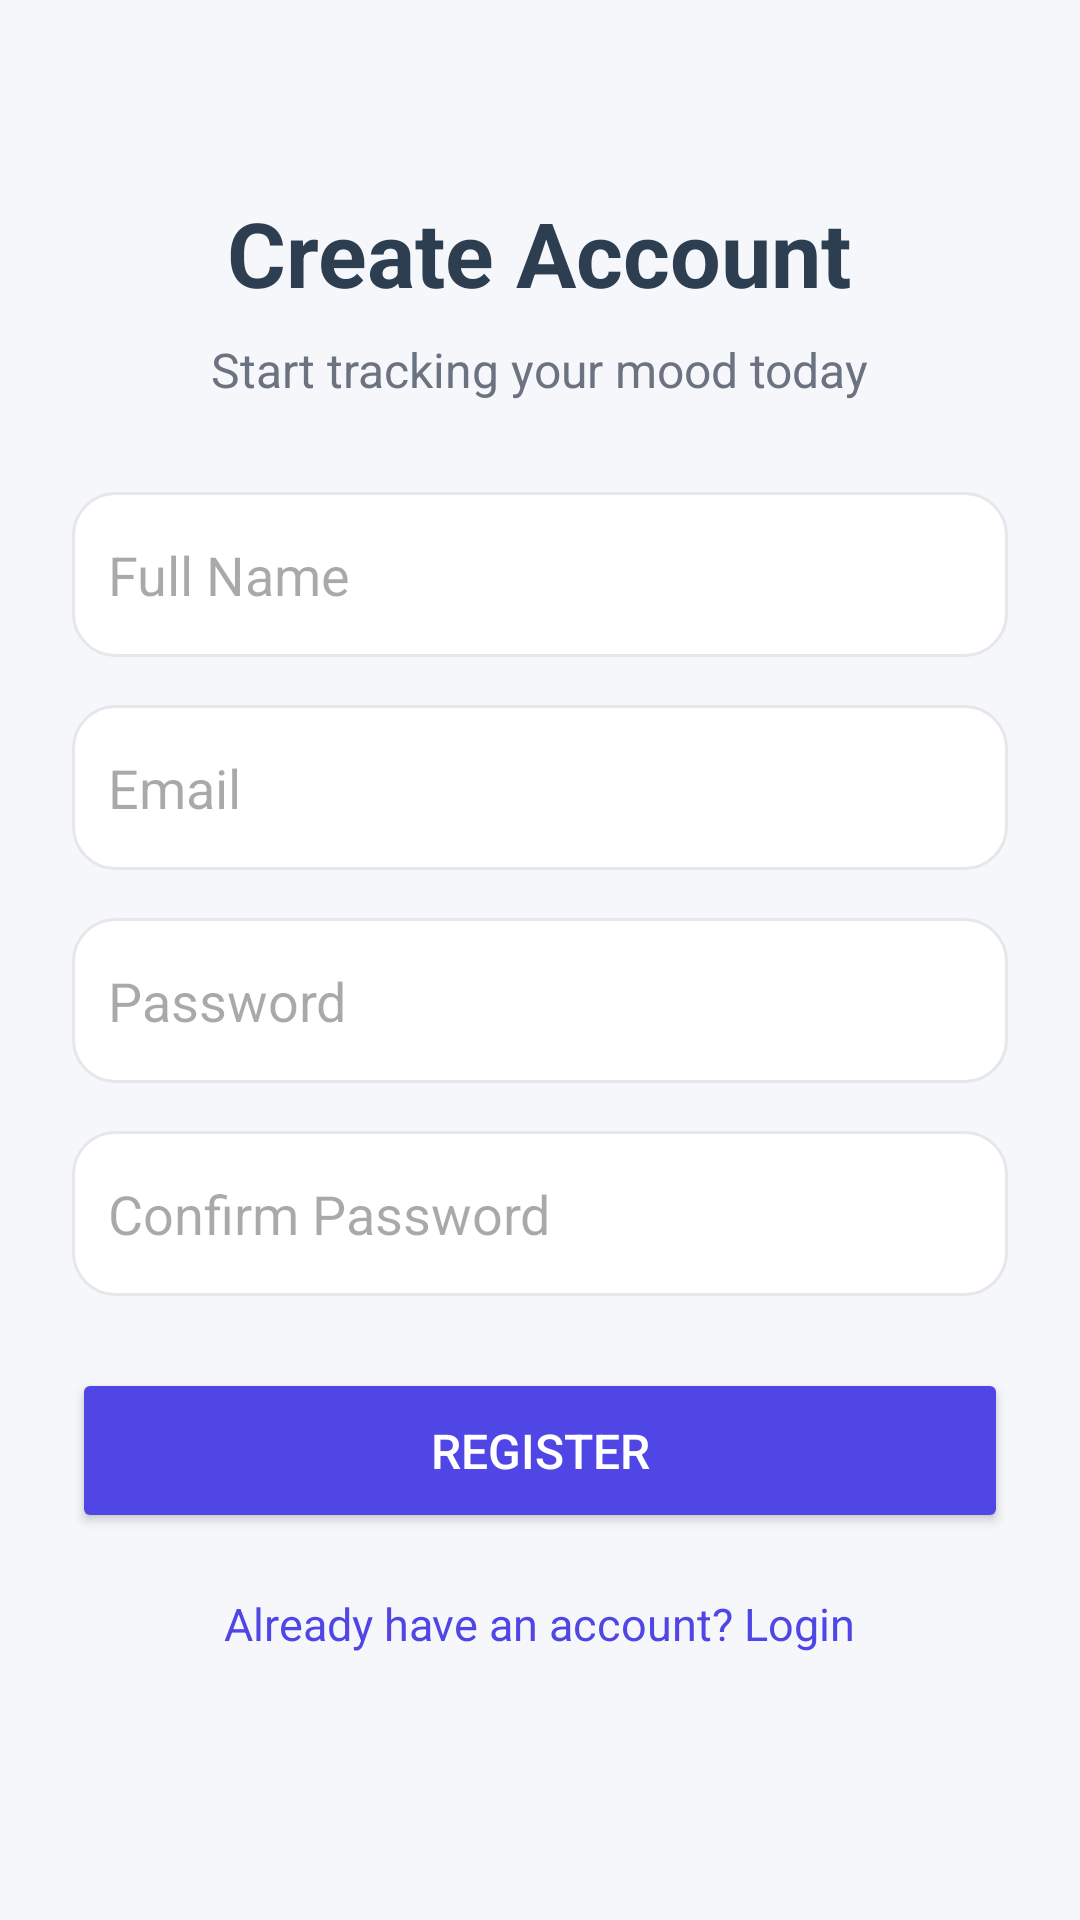

Here is an Android app screen rendered from its layout file. Give the layout XML and the strings, colors and styles it references.
<!-- AndroidManifest.xml: application theme Theme.MoodTrackerApp -->
<!-- res/layout/activity_register.xml -->
<?xml version="1.0" encoding="utf-8"?>
<ScrollView xmlns:android="http://schemas.android.com/apk/res/android"
    android:layout_width="match_parent"
    android:layout_height="match_parent"
    android:background="#F5F7FB">

    <LinearLayout
        android:layout_width="match_parent"
        android:layout_height="wrap_content"
        android:orientation="vertical"
        android:gravity="center"
        android:padding="24dp">

        <TextView
            android:layout_width="wrap_content"
            android:layout_height="wrap_content"
            android:text="Create Account"
            android:textSize="30sp"
            android:textStyle="bold"
            android:textColor="#2C3E50"
            android:layout_marginTop="40dp"
            android:layout_marginBottom="8dp" />

        <TextView
            android:layout_width="wrap_content"
            android:layout_height="wrap_content"
            android:text="Start tracking your mood today"
            android:textSize="16sp"
            android:textColor="#6B7280"
            android:layout_marginBottom="30dp" />

        <EditText
            android:id="@+id/etRegisterName"
            android:layout_width="match_parent"
            android:layout_height="55dp"
            android:hint="Full Name"
            android:inputType="textPersonName"
            android:padding="12dp"
            android:background="@drawable/rounded_input"
            android:layout_marginBottom="16dp" />

        <EditText
            android:id="@+id/etRegisterEmail"
            android:layout_width="match_parent"
            android:layout_height="55dp"
            android:hint="Email"
            android:inputType="textEmailAddress"
            android:padding="12dp"
            android:background="@drawable/rounded_input"
            android:layout_marginBottom="16dp" />

        <EditText
            android:id="@+id/etRegisterPassword"
            android:layout_width="match_parent"
            android:layout_height="55dp"
            android:hint="Password"
            android:inputType="textPassword"
            android:padding="12dp"
            android:background="@drawable/rounded_input"
            android:layout_marginBottom="16dp" />

        <EditText
            android:id="@+id/etConfirmPassword"
            android:layout_width="match_parent"
            android:layout_height="55dp"
            android:hint="Confirm Password"
            android:inputType="textPassword"
            android:padding="12dp"
            android:background="@drawable/rounded_input"
            android:layout_marginBottom="24dp" />

        <Button
            android:id="@+id/btnRegister"
            android:layout_width="match_parent"
            android:layout_height="55dp"
            android:text="Register"
            android:textSize="16sp"
            android:backgroundTint="#4F46E5"
            android:textColor="#FFFFFF" />

        <TextView
            android:id="@+id/tvGoToLogin"
            android:layout_width="wrap_content"
            android:layout_height="wrap_content"
            android:text="Already have an account? Login"
            android:textColor="#4F46E5"
            android:textSize="15sp"
            android:layout_marginTop="20dp" />

    </LinearLayout>
</ScrollView>
<!-- resources referenced by this layout -->
<resources>
  <!-- drawable rounded_input (drawable) -->
  <?xml version="1.0" encoding="utf-8"?>
  <shape xmlns:android="http://schemas.android.com/apk/res/android">
  
      <solid android:color="#FFFFFF" />
  
      <stroke
          android:width="1dp"
          android:color="#E5E7EB" />
  
      <corners android:radius="14dp" />
  
      <padding
          android:left="14dp"
          android:right="14dp"
          android:top="10dp"
          android:bottom="10dp" />
  
  </shape>
  <style name="Theme.MoodTrackerApp" parent="Base.Theme.MoodTrackerApp" />
  <style name="Base.Theme.MoodTrackerApp" parent="Theme.Material3.DayNight.NoActionBar">
          
          
      </style>
</resources>
